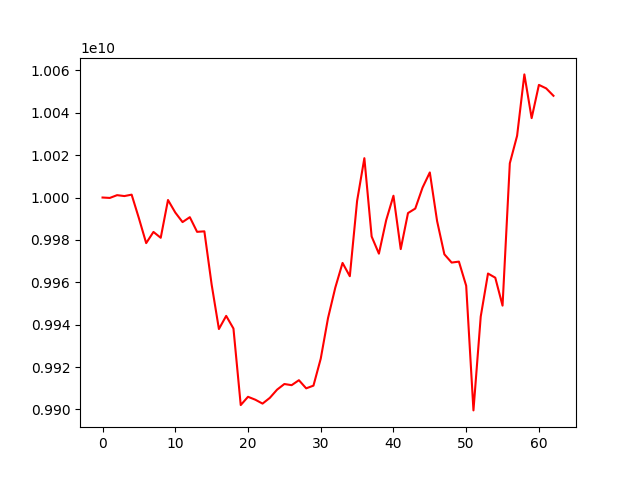

The data file committed next to this chart (first rows):
account_value, date, daily_return
10000000000, 2022-10-14, 
9999805291, 2022-10-17, -1.9470936985732656e-05
10001115328, 2022-10-18, 0.000131
10000687578, 2022-10-19, -4.277023240562006e-05
10001352097, 2022-10-20, 6.644735805916291e-05
9990212793, 2022-10-21, -0.001114
9978477397, 2022-10-24, -0.001175
9983756835, 2022-10-25, 0.0005291
9980996637, 2022-10-26, -0.0002765
9998827610, 2022-10-27, 0.001786
9992923199, 2022-10-28, -0.0005905
9988405041, 2022-10-31, -0.0004521
9990724990, 2022-11-01, 0.0002323
9983802101, 2022-11-02, -0.0006929
9984042696, 2022-11-03, 2.409856867635618e-05
9958945907, 2022-11-04, -0.002514
9937936534, 2022-11-07, -0.00211
9944140837, 2022-11-08, 0.0006243
9938169743, 2022-11-09, -0.0006005
9902045536, 2022-11-10, -0.003635
9905956023, 2022-11-11, 0.0003949
9904585563, 2022-11-14, -0.0001383
9902741131, 2022-11-15, -0.0001862
9905445172, 2022-11-16, 0.0002731
9909332783, 2022-11-17, 0.0003925
9911986709, 2022-11-18, 0.0002678
9911441599, 2022-11-21, -5.49949969075314e-05
9913786310, 2022-11-22, 0.0002366
9909941836, 2022-11-23, -0.0003878
9911220880, 2022-11-24, 0.0001291
9923928554, 2022-11-25, 0.001282
9943049370, 2022-11-28, 0.001927
9957446615, 2022-11-29, 0.001448
9969129682, 2022-11-30, 0.001173
9962860992, 2022-12-01, -0.0006288
9998370981, 2022-12-02, 0.003564
10018565488, 2022-12-05, 0.00202
9981610963, 2022-12-06, -0.003689
9973506366, 2022-12-07, -0.000812
9989304142, 2022-12-08, 0.001584
10000843514, 2022-12-09, 0.001155
9975666514, 2022-12-12, -0.002517
9992663436, 2022-12-13, 0.001704
9994793547, 2022-12-14, 0.0002132
10004673355, 2022-12-15, 0.0009885
10011837601, 2022-12-16, 0.0007161
9988884178, 2022-12-19, -0.002293
9973205125, 2022-12-20, -0.00157
9969302733, 2022-12-21, -0.0003913
9969751044, 2022-12-22, 4.496915555418646e-05
9958354542, 2022-12-23, -0.001143
9899533858, 2022-12-26, -0.005907
9943815336, 2022-12-27, 0.004473
9964125961, 2022-12-28, 0.002043
9962166601, 2022-12-29, -0.0001966
9948986251, 2022-12-30, -0.001323
10016152323, 2023-01-03, 0.006751
10029129630, 2023-01-04, 0.001296
10058106813, 2023-01-05, 0.002889
10037459394, 2023-01-06, -0.002053
... 3 more rows
